Run: headless pygame with SDL's dummy video driver; simulated clock (each Clock.tick advances the game by its frame time, no real sleeping); random seed 0; keys injected as events and as key.get_pressed() state; no mouse input.
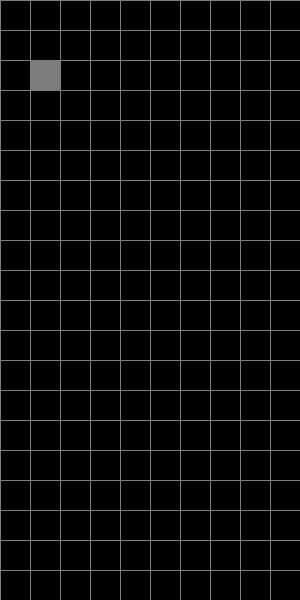
Frame 1 of 4 · flips 1–60 · no input
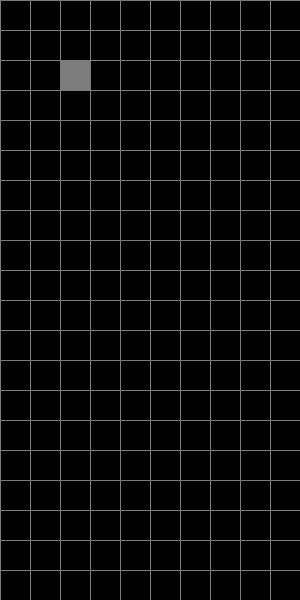
Frame 2 of 4 · flips 61–180 · tapped SPACE, RETURN · held RIGHT (→), D
Frame 3 of 4 · flips 181–300 · held DOWN (↓), S · screen unchanged from frame 2, image omitted
Frame 4 of 4 · flips 301–420 · held LEFT (←), A, UP (↑), W · screen same as frame 1, image omitted

The pygame program that drew these frames:

import pygame

screen_width = 300
screen_height = 600
block_size = 30

screen = pygame.display.set_mode([screen_width, screen_height])

def draw_grid(surface):
    # draw horizontal lines
    for i in range(screen_height // block_size):
        pygame.draw.line(surface, (125, 125, 125), (0, block_size * i),(screen_width, block_size * i))
    # draw vertical lines
    for j in range(screen_width // block_size):
        pygame.draw.line(surface, (125, 125, 125), (block_size * j, 0),(block_size * j, screen_height))

class Block(object):
    def __init__(self, x,y):
        self.x = x
        self.y = y
    
    def falls(self):
        self.y += 1
    
    def slides(self, coef):
        self.x += coef

    def draw(self, surface):
        pygame.draw.rect(surface, (125, 125, 125), (self.x * block_size, self.y * block_size, block_size, block_size))

current_block = Block(1, 2)

time_elapsed = pygame.time.get_ticks()
fall_event = pygame.USEREVENT + 1
pygame.time.set_timer(fall_event, 500)

run = True
while run:
    
    for event in pygame.event.get():
        if event.type == pygame.QUIT:
            run = False

        if event.type == pygame.KEYDOWN:
            if event.key == pygame.K_LEFT:
                current_block.slides(-1)
            if event.key == pygame.K_RIGHT:
                current_block.slides(1)
        
        if event.type == fall_event:
            current_block.falls()

    if current_block.y >= screen_height // block_size:
        current_block = Block(1, 2)

    screen.fill([0, 0, 0])
    draw_grid(screen)
    current_block.draw(screen)

    pygame.display.update()
